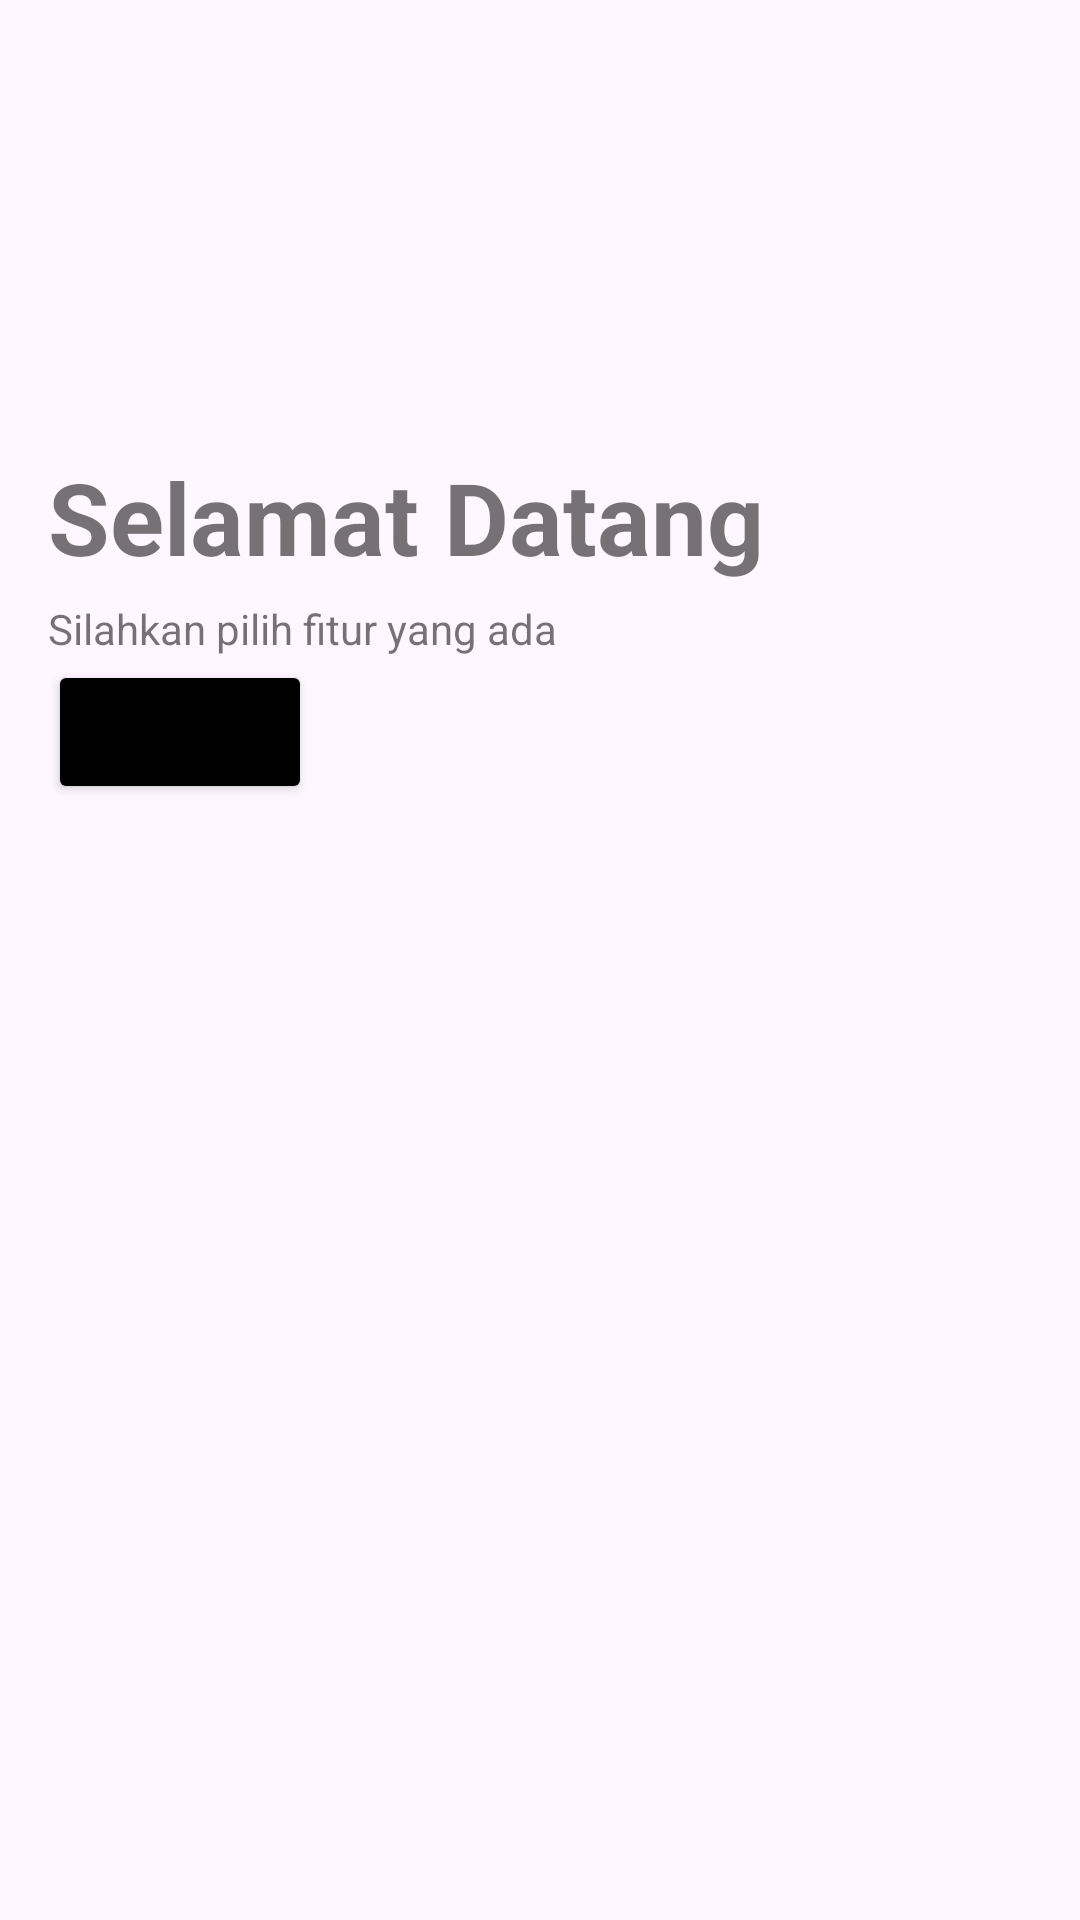

Write the Android layout XML for this screen, with the resource values it uses.
<!-- AndroidManifest.xml: application theme Theme.Tugasandroiid -->
<!-- res/layout/activity_menu.xml -->
<?xml version="1.0" encoding="utf-8"?>
<RelativeLayout xmlns:android="http://schemas.android.com/apk/res/android"
    android:layout_width="match_parent"
    android:layout_height="match_parent"
    android:paddingLeft="16dp"
    android:paddingRight="16dp"
    android:theme="@style/AppTheme">

    <TextView
        android:id="@+id/textView2"
        android:layout_width="wrap_content"
        android:layout_height="wrap_content"
        android:layout_marginTop="150dp"
        android:text="Selamat Datang"
        android:textSize="100px"
        android:textStyle="bold" />

    <TextView
        android:id="@+id/textView3"
        android:layout_width="wrap_content"
        android:layout_height="wrap_content"
        android:layout_marginTop="200dp"
        android:text="Silahkan pilih fitur yang ada" />


    <Button
        android:id="@+id/cuaca"
        android:layout_width="wrap_content"
        android:layout_height="wrap_content"
        android:layout_marginTop="220dp"
        android:backgroundTint="@color/black"
        android:onClick="cuaca"
        android:text="Cuaca" />
</RelativeLayout>
<!-- resources referenced by this layout -->
<resources>
  <style name="AppTheme" parent="Theme.AppCompat.Light.NoActionBar">
          <item name="colorPrimary">@color/black</item>
          <item name="colorPrimaryDark">@color/black</item>
          <item name="colorAccent">@color/black</item>
      </style>
  <style name="Theme.Tugasandroiid" parent="Base.Theme.Tugasandroiid" />
  <style name="Base.Theme.Tugasandroiid" parent="Theme.Material3.DayNight.NoActionBar">
          
          
      </style>
  <!-- not gathered from this repository: default colours our renderer supplied (Android Studio template values) -->
  <color name="black">#FF000000</color>
</resources>
